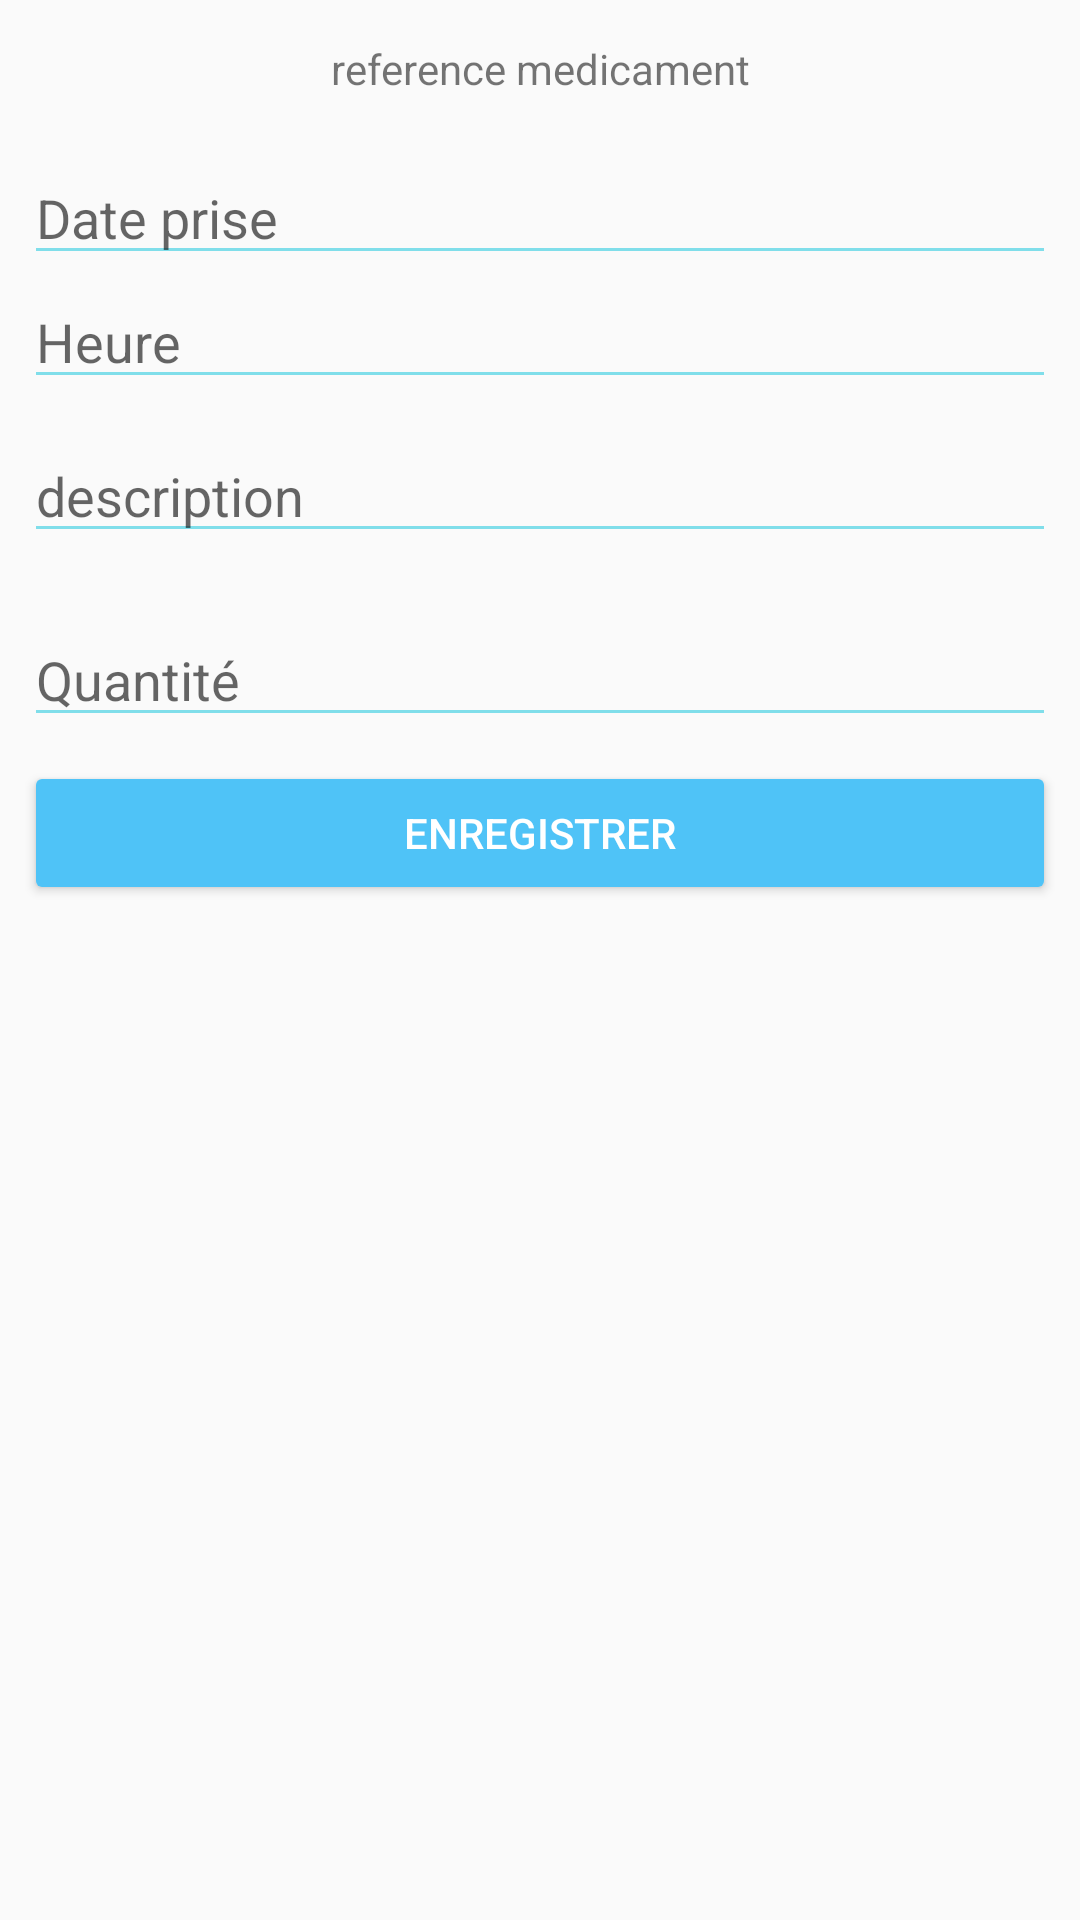

Android layout source for this screen:
<!-- AndroidManifest.xml: application theme AppTheme -->
<!-- res/layout/activity_add_prise.xml -->
<?xml version="1.0" encoding="utf-8"?>

<androidx.constraintlayout.widget.ConstraintLayout xmlns:android="http://schemas.android.com/apk/res/android"
    xmlns:app="http://schemas.android.com/apk/res-auto"
    xmlns:tools="http://schemas.android.com/tools"
    android:layout_width="match_parent"
    android:layout_height="match_parent"
    tools:context=".AddListPrise">

    <TextView
        android:id="@+id/ref_med_prise_view"
        android:layout_width="wrap_content"
        android:layout_height="37dp"
        android:text="reference medicament"
        app:layout_constraintBottom_toBottomOf="parent"
        app:layout_constraintEnd_toEndOf="parent"
        app:layout_constraintStart_toStartOf="parent"
        app:layout_constraintTop_toTopOf="parent"
        app:layout_constraintVertical_bias="0.022"

        />


    <EditText
        android:id="@+id/date_prise_input"
        android:layout_width="0dp"
        android:layout_height="wrap_content"
        android:layout_marginStart="8dp"
        android:layout_marginEnd="8dp"
        android:ems="10"
        android:hint="Date prise"
        app:backgroundTint="@color/colorTeal"
        app:layout_constraintEnd_toEndOf="parent"
        app:layout_constraintHorizontal_bias="0.0"
        app:layout_constraintStart_toStartOf="parent"
        app:layout_constraintTop_toBottomOf="@+id/ref_med_prise_view" />

    <EditText
        android:id="@+id/heure_prise_input"
        android:layout_width="0dp"
        android:layout_height="wrap_content"
        android:layout_marginStart="8dp"
        android:layout_marginTop="0dp"
        android:layout_marginEnd="8dp"
        app:backgroundTint="@color/colorTeal"
        android:ems="10"
        android:hint="Heure"
        android:inputType="number"
        app:layout_constraintEnd_toEndOf="parent"
        app:layout_constraintHorizontal_bias="0.25"
        app:layout_constraintStart_toStartOf="parent"
        app:layout_constraintTop_toBottomOf="@+id/date_prise_input" />

    <EditText
        android:id="@+id/description_input"
        android:layout_width="0dp"
        android:layout_height="wrap_content"
        android:layout_marginStart="8dp"
        android:layout_marginTop="10dp"
        android:layout_marginEnd="8dp"
        android:ems="10"
        android:hint="description"
        app:backgroundTint="@color/colorTeal"
        android:inputType="text"
        app:layout_constraintEnd_toEndOf="parent"
        app:layout_constraintStart_toStartOf="parent"
        app:layout_constraintTop_toBottomOf="@+id/heure_prise_input" />





    <EditText
        android:id="@+id/qte_prise_input"
        android:layout_width="0dp"
        android:layout_height="wrap_content"
        android:layout_marginStart="8dp"
        android:layout_marginTop="20dp"
        android:layout_marginEnd="8dp"
        android:ems="10"
        android:hint="Quantité"
        app:backgroundTint="@color/colorTeal"
        android:inputType="number"
        app:layout_constraintEnd_toEndOf="parent"
        app:layout_constraintHorizontal_bias="0.25"
        app:layout_constraintStart_toStartOf="parent"
        app:layout_constraintTop_toBottomOf="@+id/description_input" />



    <Button
        android:id="@+id/btn_add_prise"
        android:layout_width="0dp"
        android:layout_height="wrap_content"
        android:layout_marginStart="8dp"
        android:layout_marginTop="8dp"
        android:layout_marginEnd="8dp"
        android:text="Enregistrer"
        android:textColor="@color/colorWhite"
        app:backgroundTint="@color/colorBlue"
        app:layout_constraintEnd_toEndOf="parent"
        app:layout_constraintStart_toStartOf="parent"
        app:layout_constraintTop_toBottomOf="@+id/qte_prise_input"

        />

    <ListView
        android:id="@+id/prises_list_view"
        android:layout_width="407dp"
        android:layout_height="wrap_content"
        app:layout_constraintBottom_toBottomOf="parent"
        app:layout_constraintEnd_toEndOf="parent"
        app:layout_constraintHorizontal_bias="0.0"
        app:layout_constraintStart_toStartOf="parent"
        app:layout_constraintTop_toBottomOf="@+id/btn_add_prise"
        app:layout_constraintVertical_bias="0.083"
        android:scrollbars="vertical"
        />



</androidx.constraintlayout.widget.ConstraintLayout>
<!-- resources referenced by this layout -->
<resources>
  <color name="colorBlue">#4fc3f7</color>
  <color name="colorTeal">#80deea</color>
  <color name="colorWhite">#ffffff</color>
  <style name="AppTheme" parent="Theme.AppCompat.Light.DarkActionBar">
          
          <item name="colorPrimary">@color/colorBlue</item>
          <item name="colorPrimaryDark">@color/colorPrimaryDark</item>
          <item name="colorAccent">@color/colorAccent</item>
  
      </style>
  <color name="colorPrimaryDark">#3700B3</color>
  <color name="colorAccent">#03DAC5</color>
</resources>
